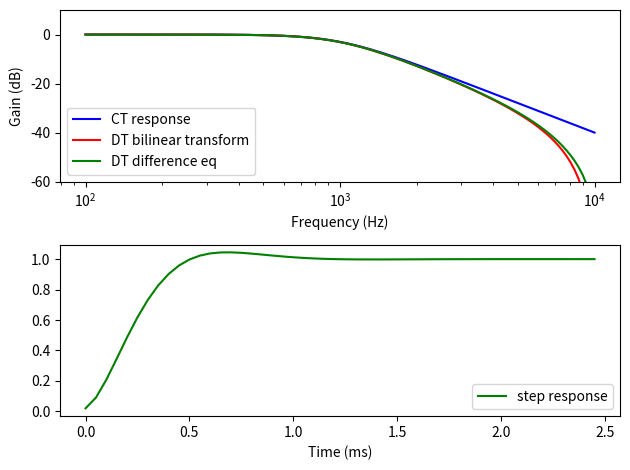

The matplotlib source for this figure:
import numpy as np
import matplotlib.pyplot as plt
from numpy.polynomial import Polynomial 

def gain_db(h):
    return 20 * np.log10(np.absolute(h))

def phase(h):
    return np.degrees(np.angle(h))

def main():
    np.gain_db = np.frompyfunc(gain_db, 1, 1)
    np.phase = np.frompyfunc(phase, 1, 1)

    # 3dB point of filter
    f_c = 1000
    w_c = 2 * np.pi * f_c
    tau = 1 / w_c

    # discrete time sampling frequency
    f_s = 20001
    T = 1 / f_s

    # sweep frequency from 100Hz - 10KHz
    freq = np.logspace(2, 4, num=128)
    w = 2 * np.pi * freq
    s = 1j * w              # equivalent of frequency in Laplace domain
    z = np.exp(1j * w * T)  # equivalent of frequency in Z domain

    # Laplace domain poles of 2nd order Butterworth
    s_poles = [
        -0.707+0.707j, 
        -0.707-0.707j
    ]

    # create axes
    fig, ax = plt.subplots(2, 1)
    ax[0].set_xlabel('Frequency (Hz)')
    ax[0].set_ylabel('Gain (dB)')
    ax[0].set_ylim(-60, 10)
    ax[1].set_xlabel('Time (ms)')
    
    # continuous time frequency response
    Gc = 1 / ((s * tau - s_poles[0]) * (s*tau - s_poles[1]))

    # Z domain approximation using bilinear transform
    k = 2/T
    Gd = 1 / ((k * (z-1)/(z+1) * tau - s_poles[0]) * (k * (z-1)/(z+1) * tau - s_poles[1]))

    # expanded to proper rational form
    a = Polynomial([
        (tau*k)**2 - np.sqrt(2)*tau*k + 1,  # a0
        -2*(tau*k)**2 + 2,                  # a1
        (tau*k)**2 + np.sqrt(2)*tau*k + 1   # a2
    ])
    b = Polynomial([
        1,  # b0
        2,  # b1
        1   # b2
    ])  
    Gd2 = b(z) / a(z)

    # time domain gain from difference equation
    gain_list = []
    for f in freq:
        w = 2 * np.pi * f
        x2 = x1 = 0     # initialise previous input samples
        y2 = y1 = 0     # initialise previous output samples

        # sum the square of the output signal over Ns samples
        sum_sq = 0
        Ns = 1000
        for n in range(Ns):
            t = n * T

            # input sample (sine wave)
            x0 = np.sin(w * t)

            # output sample from difference equation 
            y0 = (b.coef[2]*x0 + b.coef[1]*x1 + b.coef[0]*x2 - a.coef[1]*y1 - a.coef[0]*y2) / a.coef[2]
            sum_sq += y0**2

            # update previous samples
            x2 = x1
            x1 = x0
            y2 = y1
            y1 = y0

        # calculate gain from output power
        rms = np.sqrt(sum_sq / Ns)
        gain_list.append(rms * np.sqrt(2))

    gt = np.array(gain_list)

    # step response
    x2 = x1 = 0     # initialise previous input samples
    y2 = y1 = 0     # initialise previous output samples

    t_list = []
    step_resp_list = []
    Ns = 50
    for n in range(Ns):
        t = n * T

        # input sample (unit step)
        x0 = 1

        # output sample from difference equation        
        y0 = (b.coef[2]*x0 + b.coef[1]*x1 + b.coef[0]*x2 - a.coef[1]*y1 - a.coef[0]*y2) / a.coef[2]
        t_list.append(t)
        step_resp_list.append(y0)

        # update previous samples
        x2 = x1
        x1 = x0
        y2 = y1
        y1 = y0

    t = np.array(t_list)
    step_resp = np.array(step_resp_list)

    # plot gains versus frequency
    ax[0].semilogx(freq, np.gain_db(Gc), 'b-', label=r'CT response')
    ax[0].semilogx(freq, np.gain_db(Gd), 'r-', label=r'DT bilinear transform')
    #ax.semilogx(freq, np.gain_db(Gd2), 'k--', label=r'DT proper rational')
    ax[0].semilogx(freq, np.gain_db(gt), 'g-', label=r'DT difference eq')
    ax[0].legend()

    # plot step response
    ax[1].plot(1000*t, step_resp, 'g-', label='step response')
    ax[1].legend()

    plt.tight_layout()
    plt.show()

if __name__ == '__main__':
    main()